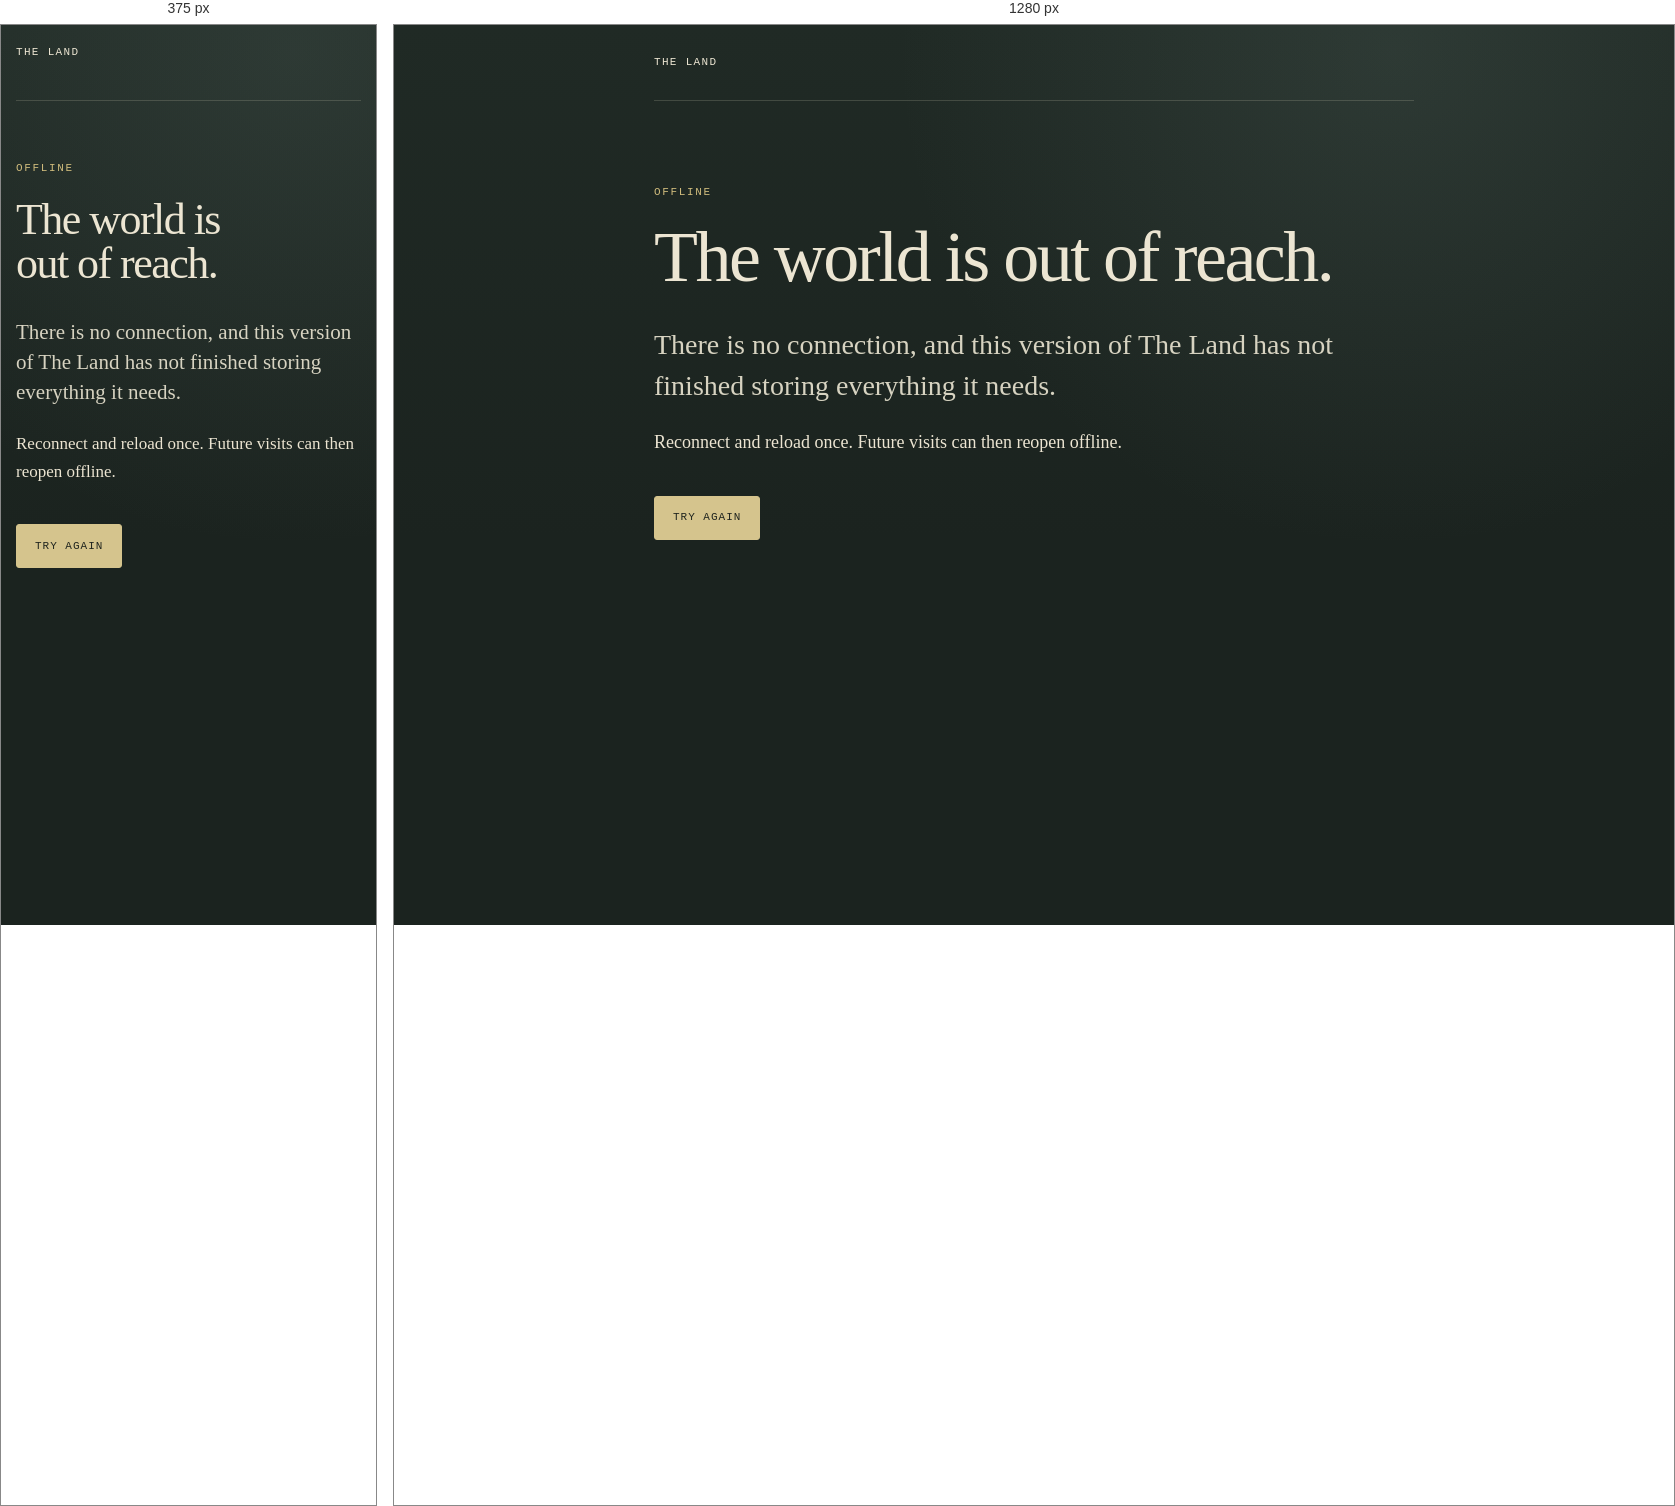
Rendered at 375 px and 1280 px, left to right.

<!-- file: offline.html -->
<!doctype html>
<html lang="en">
  <head>
    <meta charset="UTF-8" />
    <meta name="viewport" content="width=device-width, initial-scale=1.0" />
    <meta name="theme-color" content="#202721" />
    <link rel="icon" type="image/svg+xml" href="/land-mark.svg" />
    <link rel="stylesheet" href="/info.css" />
    <title>Offline — The Land</title>
  </head>
  <body>
    <nav class="site-nav shell">
      <a href="/">The Land</a>
    </nav>
    <main class="shell">
      <p class="eyebrow">Offline</p>
      <h1>The world is out of reach.</h1>
      <p class="lede">There is no connection, and this version of The Land has not finished storing everything it needs.</p>
      <p>Reconnect and reload once. Future visits can then reopen offline.</p>
      <div class="actions">
        <a class="button button--primary" href="/">Try again</a>
      </div>
    </main>
  </body>
</html>


/* @media block from info.css */
@media (max-width: 620px) {
  body { font-size: 17px; }
  .shell { width: min(100% - 30px, 760px); }
  .site-nav { align-items: flex-start; padding: 21px 0; }
  .site-nav__links { flex-direction: column; gap: 8px; text-align: right; }
  main { padding: 60px 0; }
  .facts li { grid-template-columns: 1fr; gap: 5px; }
}